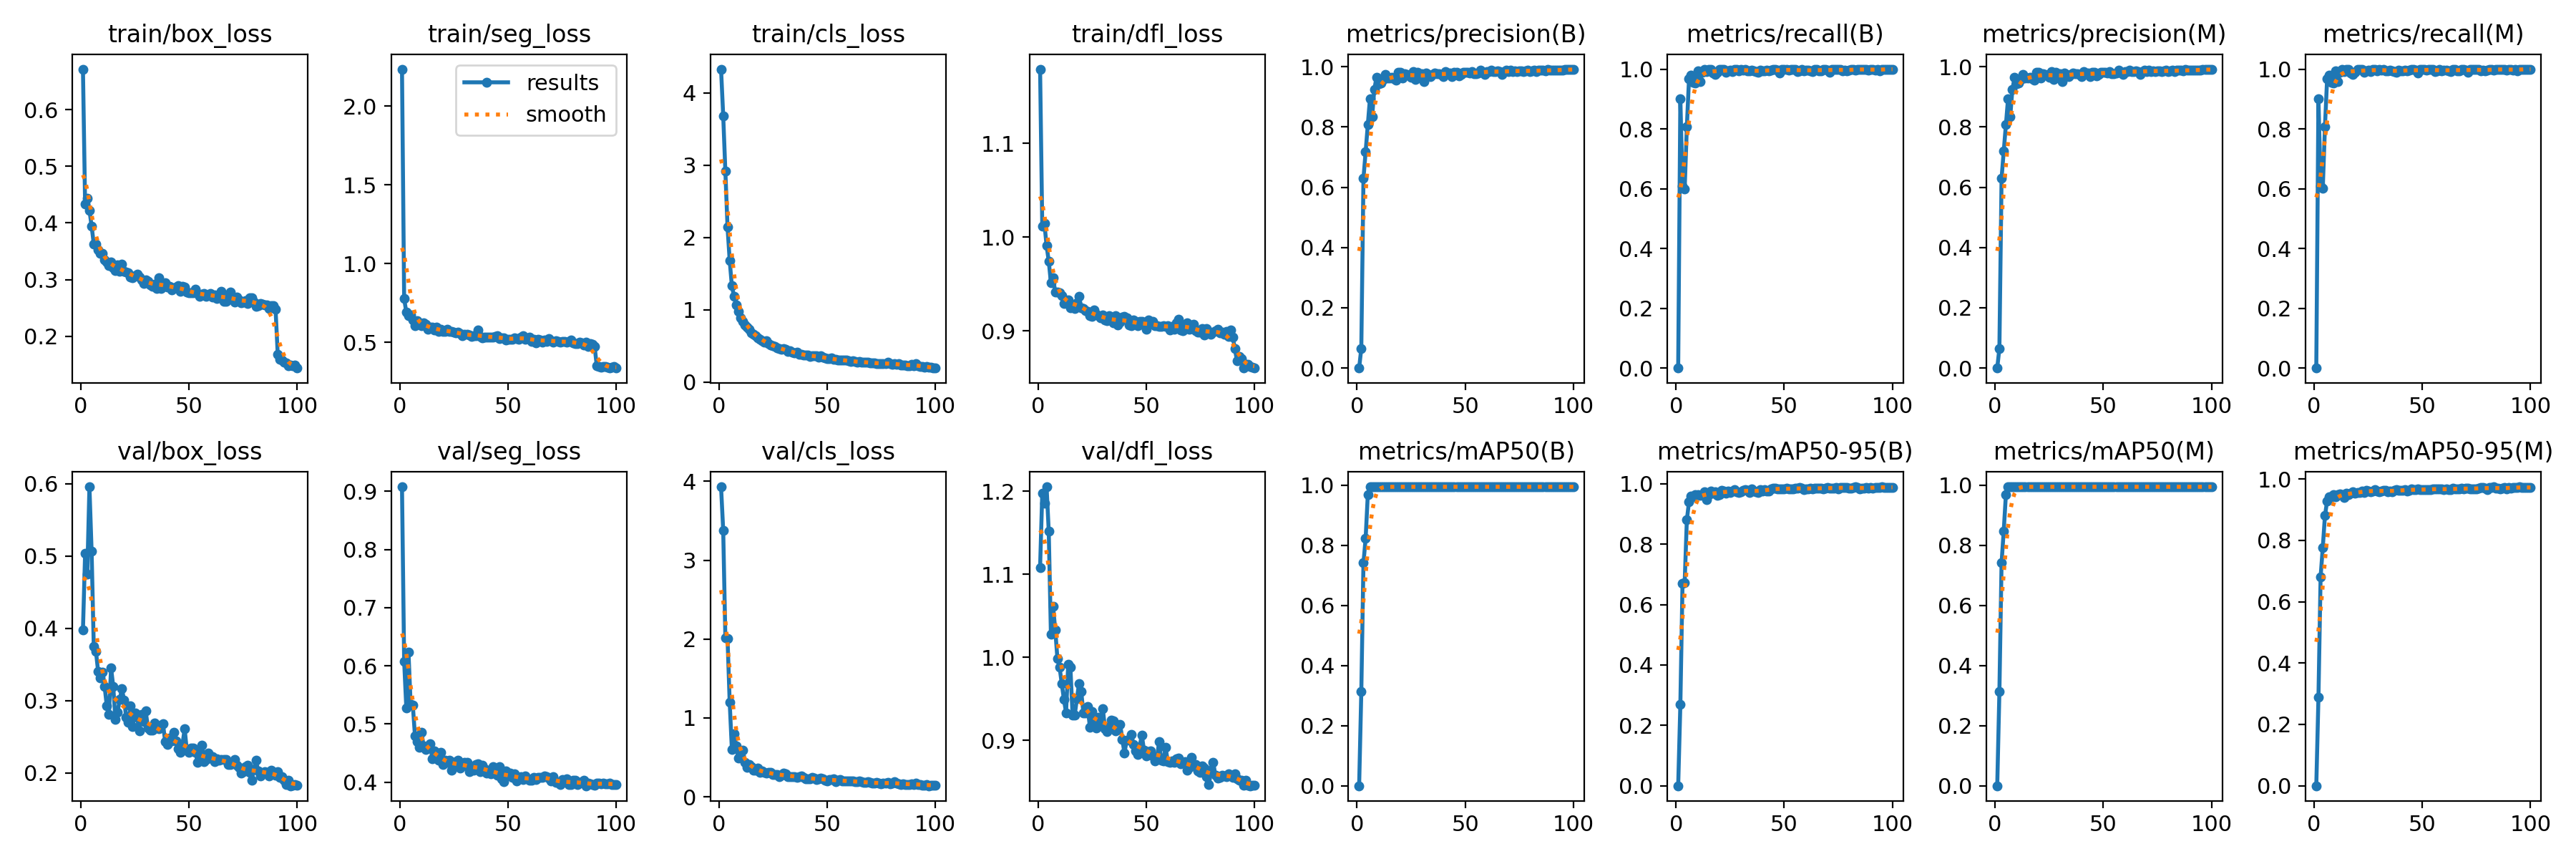

Data behind this chart, as committed beside it:
epoch, train/box_loss, train/seg_loss, train/cls_loss, train/dfl_loss, metrics/precision(B), metrics/recall(B), metrics/mAP50(B), metrics/mAP50-95(B), metrics/precision(M), metrics/recall(M), metrics/mAP50(M), metrics/mAP50-95(M), val/box_loss, val/seg_loss, val/cls_loss, val/dfl_loss, lr/pg0, lr/pg1, lr/pg2
1, 0.6714, 2.234, 4.328, 1.179, 0, 0, 0, 0, 0, 0, 0, 0, 0.3977, 0.9078, 3.931, 1.108, 7e-05, 7e-05, 7e-05
2, 0.4332, 0.7754, 3.685, 1.012, 0.06539, 0.9013, 0.3131, 0.2683, 0.06539, 0.9013, 0.3131, 0.2881, 0.5035, 0.607, 3.381, 1.197, 0.0001411, 0.0001411, 0.0001411
3, 0.4433, 0.6904, 2.913, 1.014, 0.6294, 0.6087, 0.7415, 0.6691, 0.6294, 0.6087, 0.7415, 0.6817, 0.4754, 0.5274, 2.014, 1.186, 0.0002107, 0.0002107, 0.0002107
4, 0.4224, 0.67, 2.142, 0.9907, 0.7176, 0.5987, 0.8233, 0.6734, 0.7193, 0.6012, 0.8482, 0.7758, 0.5958, 0.6232, 2.006, 1.205, 0.0002426, 0.0002426, 0.0002426
5, 0.3945, 0.6724, 1.681, 0.9743, 0.8069, 0.8064, 0.9685, 0.8803, 0.8069, 0.8064, 0.9685, 0.8801, 0.507, 0.5336, 1.196, 1.152, 0.0002426, 0.0002426, 0.0002426
6, 0.363, 0.6417, 1.33, 0.9512, 0.8943, 0.9668, 0.995, 0.9397, 0.8943, 0.9668, 0.995, 0.9277, 0.3752, 0.532, 0.6033, 1.028, 0.0002401, 0.0002401, 0.0002401
7, 0.3629, 0.6043, 1.187, 0.9563, 0.8343, 0.98, 0.995, 0.9589, 0.8343, 0.98, 0.995, 0.9422, 0.3683, 0.4794, 0.8024, 1.061, 0.0002376, 0.0002376, 0.0002376
8, 0.352, 0.6352, 1.069, 0.9415, 0.9242, 0.9552, 0.995, 0.9565, 0.9242, 0.9552, 0.995, 0.9413, 0.3408, 0.4693, 0.6432, 1.033, 0.0002351, 0.0002351, 0.0002351
9, 0.3468, 0.6203, 0.9791, 0.9409, 0.9636, 0.9544, 0.995, 0.9631, 0.9636, 0.9544, 0.995, 0.9485, 0.3315, 0.4592, 0.4939, 0.9987, 0.0002327, 0.0002327, 0.0002327
10, 0.3465, 0.6063, 0.8838, 0.9404, 0.9426, 0.995, 0.995, 0.9641, 0.9426, 0.995, 0.995, 0.9413, 0.3391, 0.485, 0.5181, 0.9882, 0.0002302, 0.0002302, 0.0002302
11, 0.3342, 0.6224, 0.8376, 0.9372, 0.9448, 0.9582, 0.995, 0.9606, 0.9448, 0.9582, 0.995, 0.949, 0.32, 0.462, 0.5898, 0.9687, 0.0002277, 0.0002277, 0.0002277
12, 0.3313, 0.6118, 0.7945, 0.9288, 0.9571, 0.9882, 0.995, 0.9647, 0.9571, 0.9882, 0.995, 0.9504, 0.2932, 0.4566, 0.4319, 0.9497, 0.0002252, 0.0002252, 0.0002252
13, 0.3247, 0.5837, 0.7578, 0.9321, 0.9734, 1, 0.995, 0.9739, 0.9734, 1, 0.995, 0.9494, 0.2809, 0.459, 0.3699, 0.9335, 0.0002228, 0.0002228, 0.0002228
14, 0.331, 0.5965, 0.7342, 0.9331, 0.9623, 0.992, 0.995, 0.9468, 0.9623, 0.992, 0.995, 0.9399, 0.3452, 0.4662, 0.4114, 0.9917, 0.0002203, 0.0002203, 0.0002203
15, 0.3212, 0.5935, 0.6827, 0.9247, 0.963, 0.9996, 0.995, 0.9638, 0.963, 0.9996, 0.995, 0.9535, 0.3196, 0.4398, 0.3781, 0.9886, 0.0002178, 0.0002178, 0.0002178
16, 0.316, 0.5776, 0.6607, 0.9267, 0.9647, 1, 0.995, 0.9754, 0.9647, 1, 0.995, 0.9486, 0.2742, 0.4538, 0.3336, 0.9309, 0.0002154, 0.0002154, 0.0002154
17, 0.326, 0.5957, 0.644, 0.9237, 0.96, 0.9858, 0.9945, 0.9678, 0.96, 0.9858, 0.9945, 0.9544, 0.2837, 0.4485, 0.3363, 0.9305, 0.0002129, 0.0002129, 0.0002129
18, 0.3141, 0.5693, 0.6087, 0.93, 0.9553, 0.9829, 0.995, 0.9745, 0.9553, 0.9829, 0.995, 0.9576, 0.302, 0.4374, 0.3679, 0.9501, 0.0002104, 0.0002104, 0.0002104
19, 0.3267, 0.5805, 0.5929, 0.9367, 0.9805, 0.9904, 0.995, 0.9626, 0.9805, 0.9904, 0.995, 0.9535, 0.3162, 0.4508, 0.3074, 0.9687, 0.0002079, 0.0002079, 0.0002079
20, 0.3141, 0.5666, 0.5716, 0.9241, 0.9814, 1, 0.995, 0.9629, 0.9814, 1, 0.995, 0.9552, 0.3011, 0.4299, 0.3243, 0.9592, 0.0002055, 0.0002055, 0.0002055
21, 0.3128, 0.5702, 0.5551, 0.9238, 0.9635, 0.9979, 0.995, 0.9785, 0.9635, 0.9979, 0.995, 0.9563, 0.2768, 0.4381, 0.311, 0.9334, 0.000203, 0.000203, 0.000203
22, 0.3118, 0.5831, 0.5674, 0.9215, 0.9767, 1, 0.995, 0.976, 0.9767, 1, 0.995, 0.9611, 0.2705, 0.434, 0.2987, 0.933, 0.0002005, 0.0002005, 0.0002005
23, 0.3049, 0.5673, 0.5316, 0.9204, 0.9739, 0.9894, 0.995, 0.9692, 0.9739, 0.9894, 0.995, 0.9561, 0.2932, 0.4373, 0.313, 0.9412, 0.000198, 0.000198, 0.000198
24, 0.3035, 0.5661, 0.5123, 0.9162, 0.9725, 0.9948, 0.995, 0.9766, 0.9725, 0.9948, 0.995, 0.9624, 0.2644, 0.4203, 0.307, 0.9161, 0.0001956, 0.0001956, 0.0001956
25, 0.307, 0.5657, 0.4981, 0.9151, 0.9648, 0.9959, 0.995, 0.9708, 0.9648, 0.9959, 0.995, 0.9611, 0.2824, 0.4311, 0.2817, 0.9349, 0.0001931, 0.0001931, 0.0001931
26, 0.3099, 0.5612, 0.4923, 0.9219, 0.9833, 0.9915, 0.995, 0.9769, 0.9833, 0.9915, 0.995, 0.9576, 0.277, 0.4352, 0.2806, 0.9252, 0.0001906, 0.0001906, 0.0001906
27, 0.3043, 0.5647, 0.4769, 0.9177, 0.9577, 1, 0.995, 0.9812, 0.9577, 1, 0.995, 0.9608, 0.2586, 0.4375, 0.2848, 0.9147, 0.0001881, 0.0001881, 0.0001881
28, 0.2996, 0.5554, 0.4582, 0.9161, 0.9817, 0.9993, 0.995, 0.9724, 0.9817, 0.9993, 0.995, 0.9661, 0.2805, 0.4242, 0.2525, 0.9283, 0.0001857, 0.0001857, 0.0001857
29, 0.2934, 0.539, 0.4516, 0.9137, 0.9713, 0.9941, 0.995, 0.9706, 0.9713, 0.9941, 0.995, 0.9611, 0.2711, 0.4278, 0.2685, 0.9202, 0.0001832, 0.0001832, 0.0001832
30, 0.2992, 0.5517, 0.4592, 0.9165, 0.9761, 0.9989, 0.995, 0.974, 0.9761, 0.9989, 0.995, 0.9575, 0.2863, 0.4343, 0.3009, 0.938, 0.0001807, 0.0001807, 0.0001807
31, 0.2969, 0.5521, 0.4485, 0.9113, 0.9502, 0.9977, 0.995, 0.9781, 0.9502, 0.9977, 0.995, 0.9616, 0.262, 0.4338, 0.295, 0.9139, 0.0001782, 0.0001782, 0.0001782
32, 0.291, 0.5445, 0.4278, 0.9108, 0.9784, 1, 0.995, 0.981, 0.9784, 1, 0.995, 0.9627, 0.2592, 0.4182, 0.256, 0.9106, 0.0001757, 0.0001757, 0.0001757
33, 0.2878, 0.5345, 0.4296, 0.9162, 0.9744, 0.9936, 0.995, 0.9784, 0.9744, 0.9936, 0.995, 0.9634, 0.2595, 0.4248, 0.2589, 0.9172, 0.0001733, 0.0001733, 0.0001733
34, 0.2923, 0.5426, 0.4127, 0.9121, 0.9668, 0.9932, 0.995, 0.972, 0.9668, 0.9932, 0.995, 0.9574, 0.2694, 0.4207, 0.257, 0.9248, 0.0001708, 0.0001708, 0.0001708
35, 0.2844, 0.5404, 0.4032, 0.9082, 0.9731, 0.9968, 0.995, 0.9828, 0.9731, 0.9968, 0.995, 0.9603, 0.2629, 0.4299, 0.2549, 0.9238, 0.0001683, 0.0001683, 0.0001683
36, 0.3029, 0.5755, 0.413, 0.9161, 0.9794, 0.9952, 0.995, 0.9751, 0.9794, 0.9952, 0.995, 0.9577, 0.2613, 0.4319, 0.2489, 0.9112, 0.0001658, 0.0001658, 0.0001658
37, 0.2839, 0.5379, 0.3816, 0.9064, 0.9768, 0.9923, 0.995, 0.9723, 0.9768, 0.9923, 0.995, 0.9619, 0.2658, 0.4182, 0.2546, 0.9176, 0.0001634, 0.0001634, 0.0001634
38, 0.2937, 0.5279, 0.386, 0.909, 0.9771, 0.99, 0.995, 0.9716, 0.9771, 0.99, 0.995, 0.9646, 0.2676, 0.4291, 0.2633, 0.9194, 0.0001609, 0.0001609, 0.0001609
39, 0.2943, 0.5329, 0.3752, 0.9144, 0.9748, 0.9977, 0.995, 0.9804, 0.9748, 0.9977, 0.995, 0.9629, 0.2434, 0.4229, 0.2452, 0.9014, 0.0001584, 0.0001584, 0.0001584
40, 0.2872, 0.5324, 0.3738, 0.9152, 0.9674, 0.9931, 0.995, 0.9765, 0.9674, 0.9931, 0.995, 0.9629, 0.2393, 0.4159, 0.2288, 0.8845, 0.0001559, 0.0001559, 0.0001559
41, 0.2877, 0.5328, 0.37, 0.9137, 0.9848, 0.9943, 0.995, 0.9802, 0.9848, 0.9943, 0.995, 0.9624, 0.2481, 0.4205, 0.2282, 0.9008, 0.0001535, 0.0001535, 0.0001535
42, 0.2823, 0.5325, 0.3542, 0.906, 0.9757, 0.9975, 0.995, 0.9766, 0.9757, 0.9975, 0.995, 0.9649, 0.2445, 0.4137, 0.2231, 0.9011, 0.000151, 0.000151, 0.000151
43, 0.2856, 0.5298, 0.3613, 0.9058, 0.9789, 0.9934, 0.995, 0.9765, 0.9789, 0.9934, 0.995, 0.9611, 0.2561, 0.4262, 0.2422, 0.9076, 0.0001485, 0.0001485, 0.0001485
44, 0.2872, 0.5386, 0.3645, 0.9117, 0.9679, 0.9959, 0.995, 0.9838, 0.9679, 0.9959, 0.995, 0.9633, 0.2439, 0.4169, 0.233, 0.8949, 0.000146, 0.000146, 0.000146
45, 0.2895, 0.5388, 0.3647, 0.9099, 0.9818, 1, 0.995, 0.9845, 0.9818, 1, 0.995, 0.9686, 0.2334, 0.4114, 0.217, 0.8877, 0.0001436, 0.0001436, 0.0001436
46, 0.2796, 0.5242, 0.3401, 0.9055, 0.9806, 0.9983, 0.995, 0.9857, 0.9806, 0.9983, 0.995, 0.9642, 0.2287, 0.426, 0.2273, 0.8829, 0.0001411, 0.0001411, 0.0001411
47, 0.2877, 0.5295, 0.3652, 0.9099, 0.9692, 0.9965, 0.995, 0.9823, 0.9692, 0.9965, 0.995, 0.9648, 0.2397, 0.4061, 0.2389, 0.8928, 0.0001386, 0.0001386, 0.0001386
48, 0.2869, 0.5294, 0.3437, 0.91, 0.9753, 0.9873, 0.995, 0.9819, 0.9753, 0.9873, 0.995, 0.9669, 0.2609, 0.4011, 0.2289, 0.9066, 0.0001362, 0.0001362, 0.0001362
49, 0.2785, 0.5159, 0.335, 0.9058, 0.9807, 0.9982, 0.995, 0.9838, 0.9807, 0.9982, 0.995, 0.9654, 0.2312, 0.4192, 0.2083, 0.8885, 0.0001337, 0.0001337, 0.0001337
50, 0.2765, 0.517, 0.3269, 0.9014, 0.9816, 0.9995, 0.995, 0.9833, 0.9816, 0.9995, 0.995, 0.9643, 0.2282, 0.4119, 0.2025, 0.8816, 0.0001312, 0.0001312, 0.0001312
51, 0.2768, 0.5163, 0.3198, 0.9116, 0.9815, 0.9981, 0.995, 0.9841, 0.9815, 0.9981, 0.995, 0.9658, 0.2341, 0.4159, 0.2225, 0.8867, 0.0001287, 0.0001287, 0.0001287
52, 0.2763, 0.5192, 0.3355, 0.908, 0.9781, 0.9959, 0.995, 0.9823, 0.9781, 0.9959, 0.995, 0.9654, 0.2339, 0.4084, 0.2148, 0.8873, 0.0001263, 0.0001263, 0.0001263
53, 0.2826, 0.5261, 0.3147, 0.9099, 0.9849, 0.999, 0.995, 0.9838, 0.9849, 0.999, 0.995, 0.9646, 0.2284, 0.4144, 0.2259, 0.8811, 0.0001238, 0.0001238, 0.0001238
54, 0.2749, 0.5209, 0.3099, 0.9055, 0.9771, 0.9995, 0.995, 0.9832, 0.9771, 0.9995, 0.995, 0.9664, 0.2142, 0.4019, 0.1946, 0.8754, 0.0001213, 0.0001213, 0.0001213
55, 0.2706, 0.5198, 0.304, 0.9051, 0.9763, 1, 0.995, 0.9841, 0.9763, 1, 0.995, 0.9681, 0.218, 0.4075, 0.2061, 0.8783, 0.0001188, 0.0001188, 0.0001188
56, 0.2741, 0.5327, 0.3096, 0.9048, 0.9797, 0.9926, 0.995, 0.9856, 0.9797, 0.9926, 0.995, 0.9671, 0.2384, 0.4088, 0.2147, 0.899, 0.0001163, 0.0001163, 0.0001163
57, 0.2758, 0.5396, 0.3041, 0.9044, 0.9874, 0.9948, 0.995, 0.9869, 0.9874, 0.9948, 0.995, 0.9683, 0.2152, 0.4039, 0.2042, 0.8761, 0.0001139, 0.0001139, 0.0001139
58, 0.2708, 0.5168, 0.301, 0.9055, 0.9807, 0.9985, 0.995, 0.9853, 0.9807, 0.9985, 0.995, 0.9671, 0.2182, 0.4105, 0.1993, 0.8757, 0.0001114, 0.0001114, 0.0001114
59, 0.2731, 0.5244, 0.306, 0.9042, 0.9749, 0.9936, 0.995, 0.981, 0.9749, 0.9936, 0.995, 0.9687, 0.227, 0.4057, 0.1983, 0.8914, 0.0001089, 0.0001089, 0.0001089
60, 0.2756, 0.5319, 0.2908, 0.9056, 0.9849, 0.9967, 0.995, 0.9837, 0.9849, 0.9967, 0.995, 0.9643, 0.22, 0.4034, 0.203, 0.8747, 0.0001064, 0.0001064, 0.0001064
... 40 more rows
